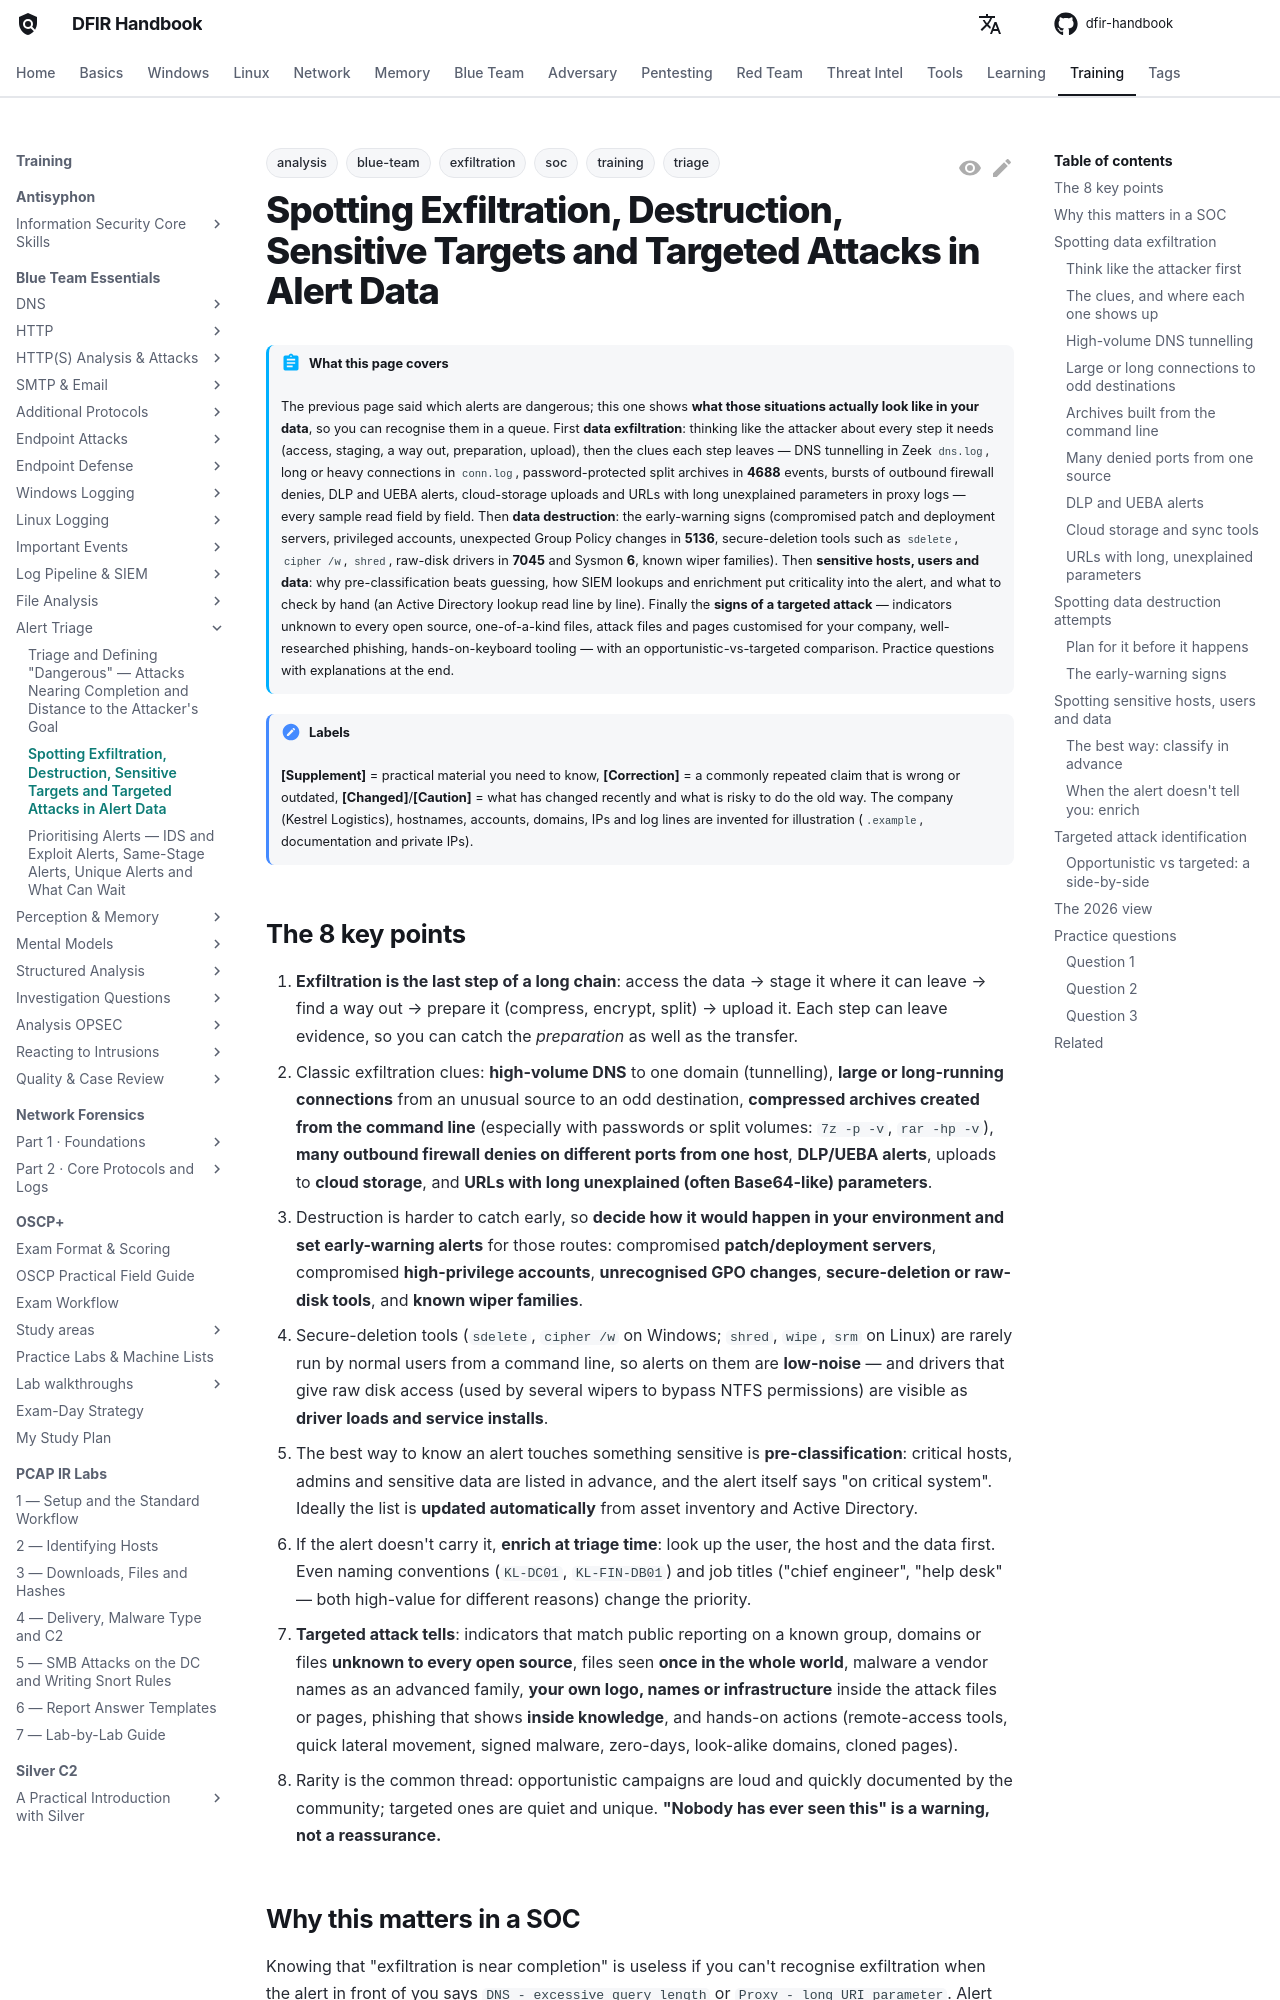

repository: DFIDwiz-sketch/dfir-handbook · page: training/blue-team-essentials/alert-triage/exfil-destruction-sensitive/index.html · generator: mkdocs

---
title: "Spotting Exfiltration, Destruction, Sensitive Targets and Targeted Attacks in Alert Data"
tags:
  - training
  - blue-team
  - soc
  - triage
  - exfiltration
  - analysis
---

# Spotting Exfiltration, Destruction, Sensitive Targets and Targeted Attacks in Alert Data { #exfil-destruction-sensitive }

!!! abstract "What this page covers"
    The previous page said which alerts are dangerous; this one shows **what those situations actually look like in your data**, so you can recognise them in a queue. First **data exfiltration**: thinking like the attacker about every step it needs (access, staging, a way out, preparation, upload), then the clues each step leaves — DNS tunnelling in Zeek `dns.log`, long or heavy connections in `conn.log`, password-protected split archives in **4688** events, bursts of outbound firewall denies, DLP and UEBA alerts, cloud-storage uploads and URLs with long unexplained parameters in proxy logs — every sample read field by field. Then **data destruction**: the early-warning signs (compromised patch and deployment servers, privileged accounts, unexpected Group Policy changes in **5136**, secure-deletion tools such as `sdelete`, `cipher /w`, `shred`, raw-disk drivers in **7045** and Sysmon **6**, known wiper families). Then **sensitive hosts, users and data**: why pre-classification beats guessing, how SIEM lookups and enrichment put criticality into the alert, and what to check by hand (an Active Directory lookup read line by line). Finally the **signs of a targeted attack** — indicators unknown to every open source, one-of-a-kind files, attack files and pages customised for your company, well-researched phishing, hands-on-keyboard tooling — with an opportunistic-vs-targeted comparison. Practice questions with explanations at the end.

!!! note "Labels"
    **[Supplement]** = practical material you need to know, **[Correction]** = a commonly repeated claim that is wrong or outdated, **[Changed]**/**[Caution]** = what has changed recently and what is risky to do the old way. The company (Kestrel Logistics), hostnames, accounts, domains, IPs and log lines are invented for illustration (`.example`, documentation and private IPs).
